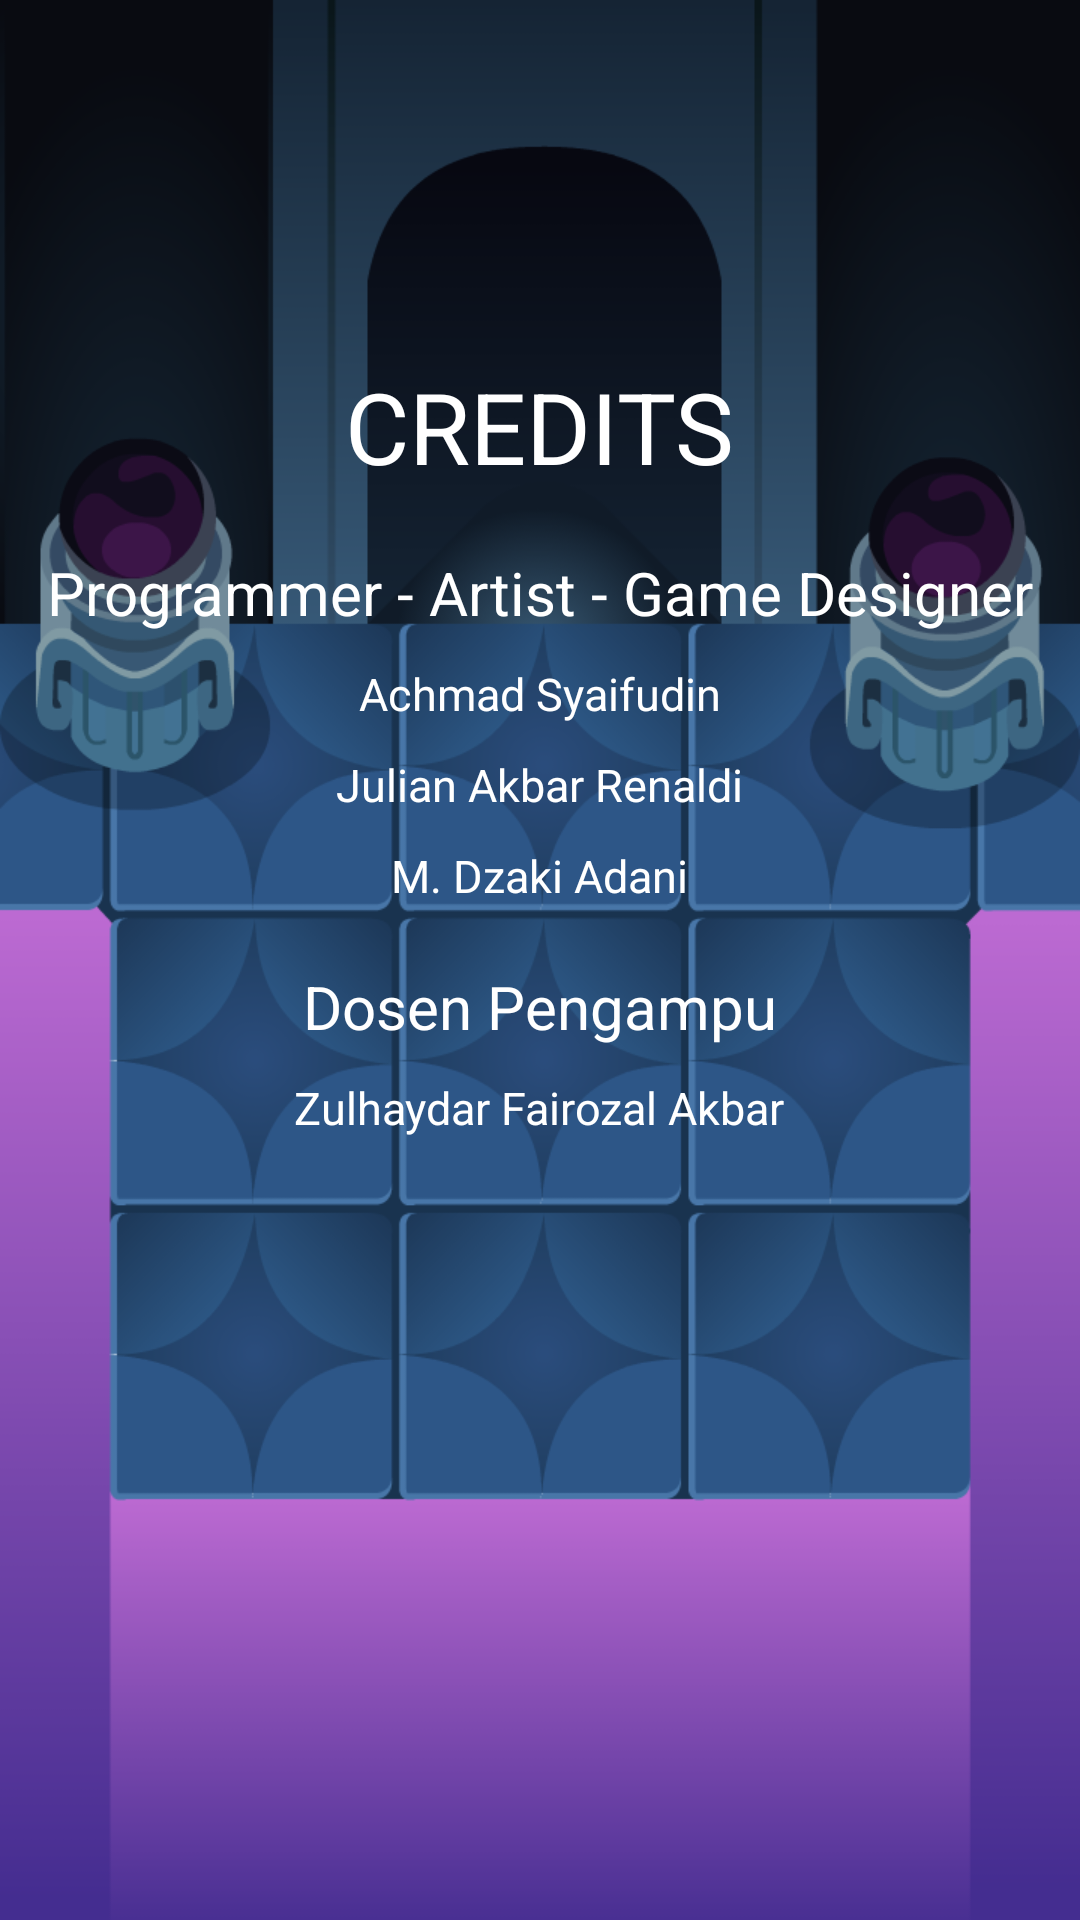

Layout XML and referenced resources for this Android screen:
<!-- AndroidManifest.xml: fallback theme Theme.MaterialComponents.DayNight.NoActionBar -->
<!-- res/layout/credits.xml -->
<?xml version="1.0" encoding="utf-8"?>
<RelativeLayout xmlns:android="http://schemas.android.com/apk/res/android"
    android:layout_width="match_parent" android:background="@drawable/background" android:layout_height="match_parent">

    <LinearLayout
        android:layout_width="fill_parent"
        android:layout_height="fill_parent"
        android:orientation="vertical"
        android:paddingTop="20dp"
        android:gravity="center_horizontal"
        >

        <TextView
            android:paddingTop="100dp"
            android:layout_width="wrap_content"
            android:layout_height="wrap_content"
            android:textSize="33dp"
            android:textColor="#ffff"
            android:text="CREDITS"
            />

        <TextView
            android:paddingTop="20dp"
            android:layout_width="wrap_content"
            android:layout_height="wrap_content"
            android:textSize="20dp"
            android:text="Programmer - Artist - Game Designer"
            android:textColor="#ffff"/>

        <TextView
            android:paddingTop="10dp"
            android:layout_width="wrap_content"
            android:layout_height="wrap_content"
            android:textColor="#ffff"
            android:textSize="15dp"
            android:text="Achmad Syaifudin"/>

        <TextView
            android:paddingTop="10dp"
            android:layout_width="wrap_content"
            android:layout_height="wrap_content"
            android:textColor="#ffff"
            android:textSize="15dp"
            android:text="Julian Akbar Renaldi"/>
        <TextView
            android:paddingTop="10dp"
            android:layout_width="wrap_content"
            android:layout_height="wrap_content"
            android:textColor="#ffff"
            android:textSize="15dp"
            android:text="M. Dzaki Adani"/>


        <TextView
            android:paddingTop="20dp"
            android:layout_width="wrap_content"
            android:layout_height="wrap_content"
            android:textColor="#ffff"
            android:textSize="20dp"
            android:text="Dosen Pengampu"/>

        <TextView
            android:paddingTop="10dp"
            android:layout_width="wrap_content"
            android:layout_height="wrap_content"
            android:textColor="#ffff"
            android:textSize="15dp"
            android:text="Zulhaydar Fairozal Akbar"/>





    </LinearLayout>


</RelativeLayout>
<!-- resources referenced by this layout -->
<resources>
  <!-- drawable background: png bitmap (drawable, 123803 bytes) -->
</resources>
